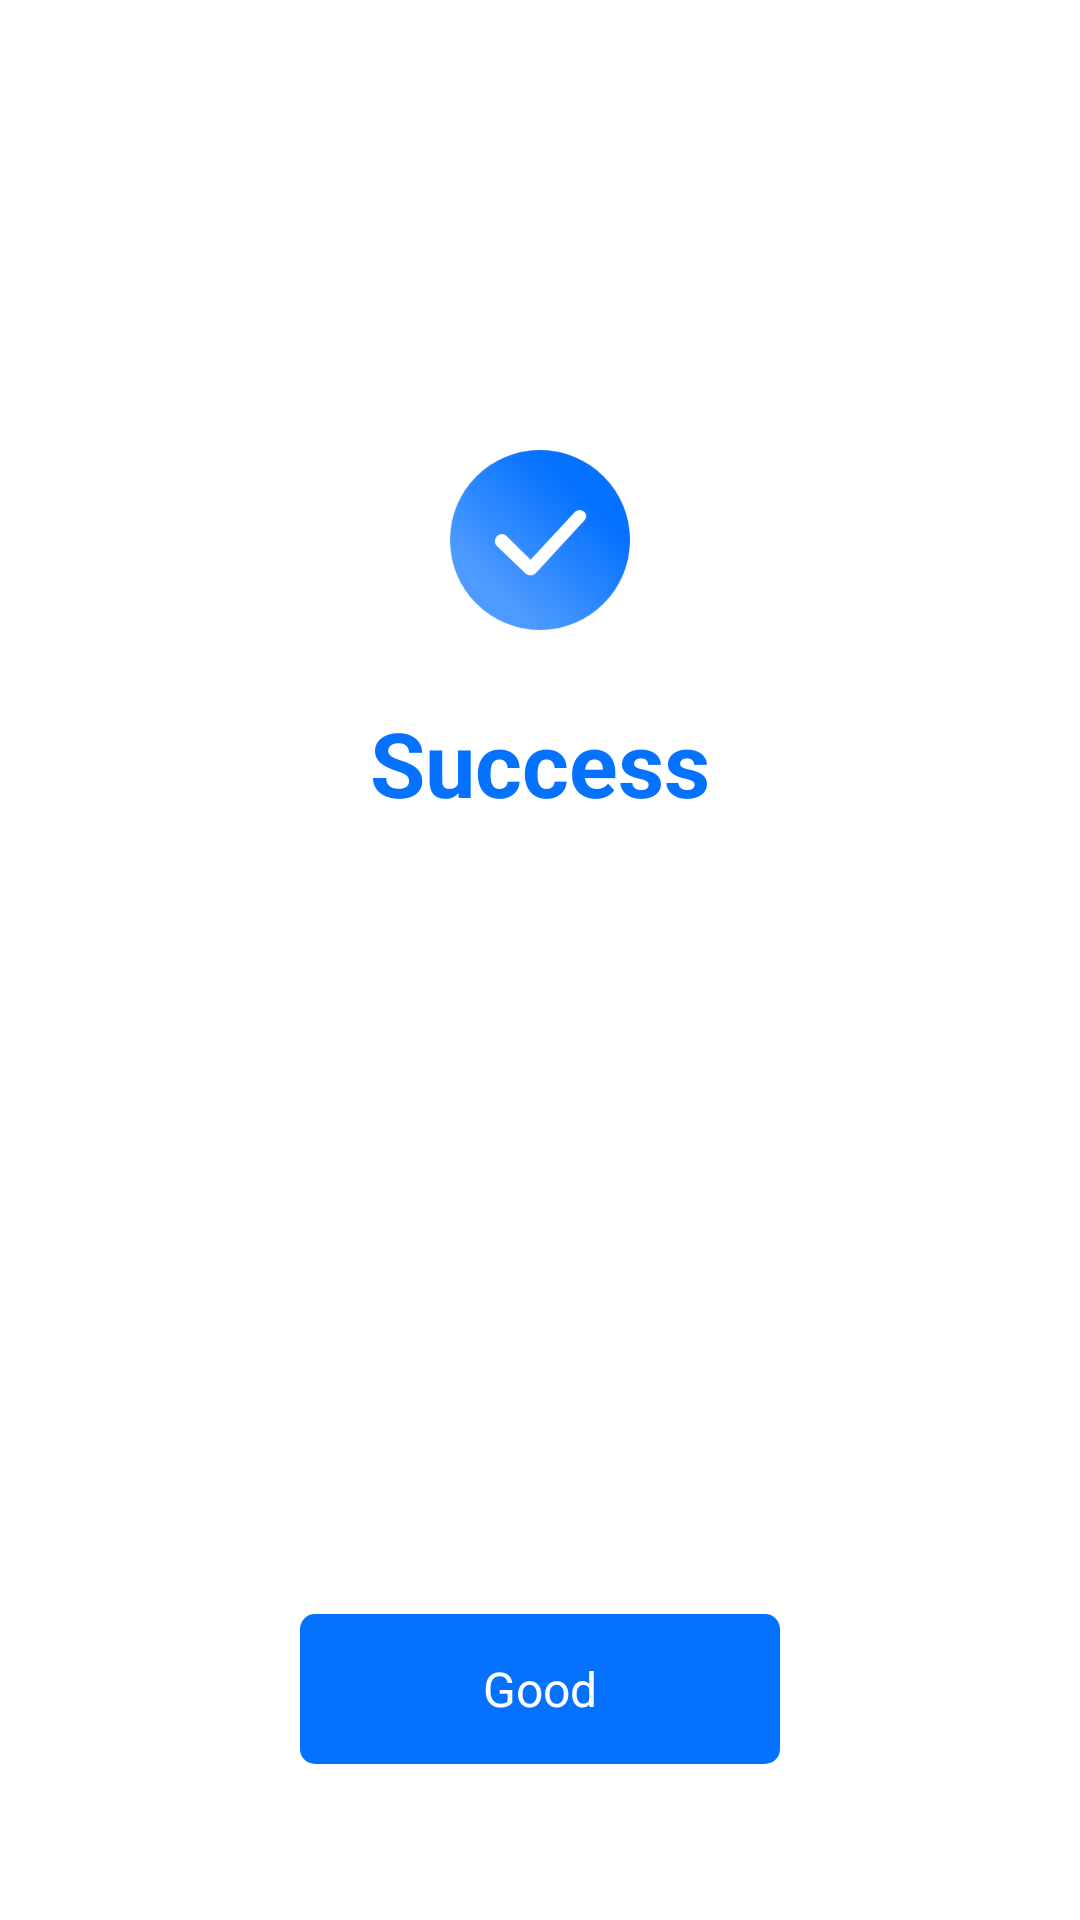

The Android layout XML behind this screen, and the referenced resources:
<!-- AndroidManifest.xml: application theme AppTheme -->
<!-- res/layout/activity_set_up_ok.xml -->
<?xml version="1.0" encoding="utf-8"?>
<RelativeLayout xmlns:android="http://schemas.android.com/apk/res/android"
    android:orientation="vertical"
    android:layout_width="match_parent"
    android:background="@color/white"
    android:layout_height="match_parent">


    <ImageView
        android:layout_width="60dp"
        android:layout_marginTop="150dp"
        android:layout_centerHorizontal="true"
        android:background="@mipmap/ic_setup_ok"
        android:id="@+id/iv_1"
        android:layout_height="60dp"/>

    <TextView
        android:layout_width="wrap_content"
        android:textStyle="bold"
        android:textColor="#0471FF"
        android:textSize="30sp"
        android:id="@+id/tv"
        android:text="@string/activity_set_up_ok1"
        android:layout_centerHorizontal="true"
        android:layout_below="@+id/iv_1"
        android:layout_marginTop="24dp"
        android:layout_height="wrap_content"/>

    <TextView
        android:layout_width="160dp"
        android:layout_centerHorizontal="true"
        android:layout_alignParentBottom="true"
        android:layout_marginBottom="52dp"
        android:text="@string/activity_set_up_ok2"
        android:textColor="@color/white"
        android:gravity="center"
        android:textSize="16sp"
        android:id="@+id/tv_ok"
        android:background="@drawable/bt_enable_true"
        android:layout_height="50dp"/>


</RelativeLayout>
<!-- resources referenced by this layout -->
<resources>
  <color name="white">#FFFFFF</color>
  <!-- drawable bt_enable_true (drawable) -->
  <shape xmlns:android="http://schemas.android.com/apk/res/android"
      android:shape="rectangle" >
  
      <corners android:radius="5dp"
  
          />
  
  
  
  
      <solid android:color="#0471FF"></solid>
  
  </shape>
  <!-- mipmap ic_setup_ok: png bitmap (mipmap-hdpi, 12637 bytes) -->
  <string name="activity_set_up_ok1">Success
  </string>
  <string name="activity_set_up_ok2">Good
  </string>
  <style name="AppTheme" parent="Theme.AppCompat.Light.NoActionBar">
          
          <item name="colorPrimary">@color/colorPrimary</item>
  
          <item name="colorPrimaryDark">@color/colorPrimaryDark</item>
          <item name="colorAccent">@color/colorAccent</item>
      </style>
  <color name="colorPrimary">#008577</color>
  <color name="colorPrimaryDark">#00574B</color>
  <color name="colorAccent">#D81B60</color>
</resources>
